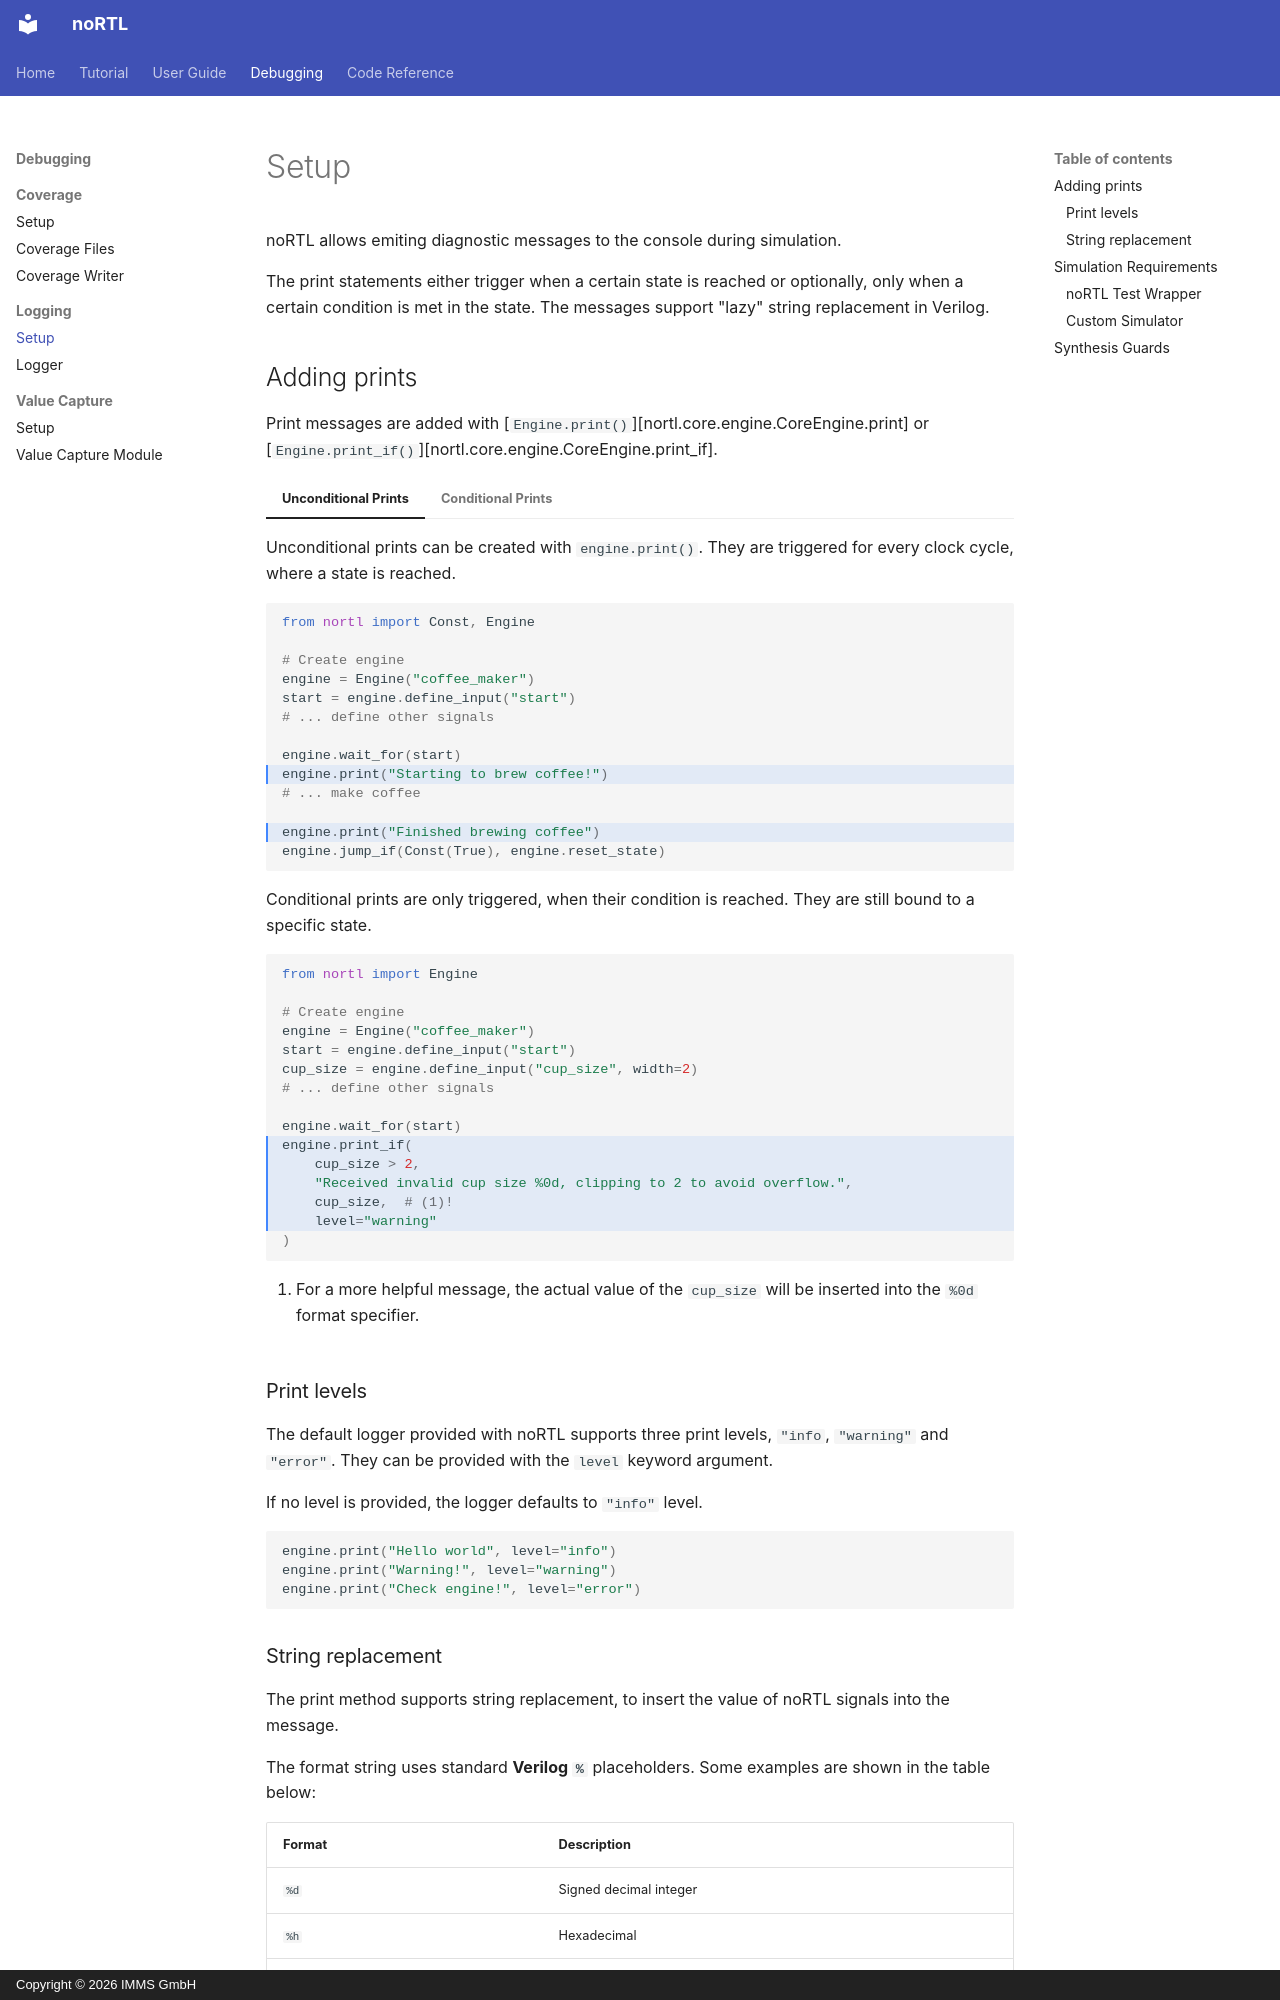

repository: IMMS-Ilmenau/nortl · page: debugging/logging/setup/index.html · generator: mkdocs · copyright: Copyright © 2026 IMMS GmbH

# Setup

noRTL allows emiting diagnostic messages to the console during simulation.

The print statements either trigger when a certain state is reached or optionally, only when a certain condition is met in the state. The messages support "lazy" string replacement in Verilog.

## Adding prints

Print messages are added with [`Engine.print()`][nortl.core.engine.CoreEngine.print] or [`Engine.print_if()`][nortl.core.engine.CoreEngine.print_if].

=== "Unconditional Prints"

    Unconditional prints can be created with `engine.print()`.
    They are triggered for every clock cycle, where a state is reached.

    ```python hl_lines="9 12"
    from nortl import Const, Engine

    # Create engine
    engine = Engine("coffee_maker")
    start = engine.define_input("start")
    # ... define other signals

    engine.wait_for(start)
    engine.print("Starting to brew coffee!")
    # ... make coffee

    engine.print("Finished brewing coffee")
    engine.jump_if(Const(True), engine.reset_state)
    ```

=== "Conditional Prints"

    Conditional prints are only triggered, when their condition is reached.
    They are still bound to a specific state.

    ```python hl_lines="10 11 12 13 14"
    from nortl import Engine

    # Create engine
    engine = Engine("coffee_maker")
    start = engine.define_input("start")
    cup_size = engine.define_input("cup_size", width=2)
    # ... define other signals

    engine.wait_for(start)
    engine.print_if(
        cup_size > 2,
        "Received invalid cup size %0d, clipping to 2 to avoid overflow.",
        cup_size,  # (1)!
        level="warning"
    )
    ```

    1. For a more helpful message, the actual value of the `cup_size` will be inserted into the `%0d` format specifier.

### Print levels

The default logger provided with noRTL supports three print levels, `"info`, `"warning"` and `"error"`. They can be provided with the `level` keyword argument.

If no level is provided, the logger defaults to `"info"` level.

```python
engine.print("Hello world", level="info")
engine.print("Warning!", level="warning")
engine.print("Check engine!", level="error")
```
